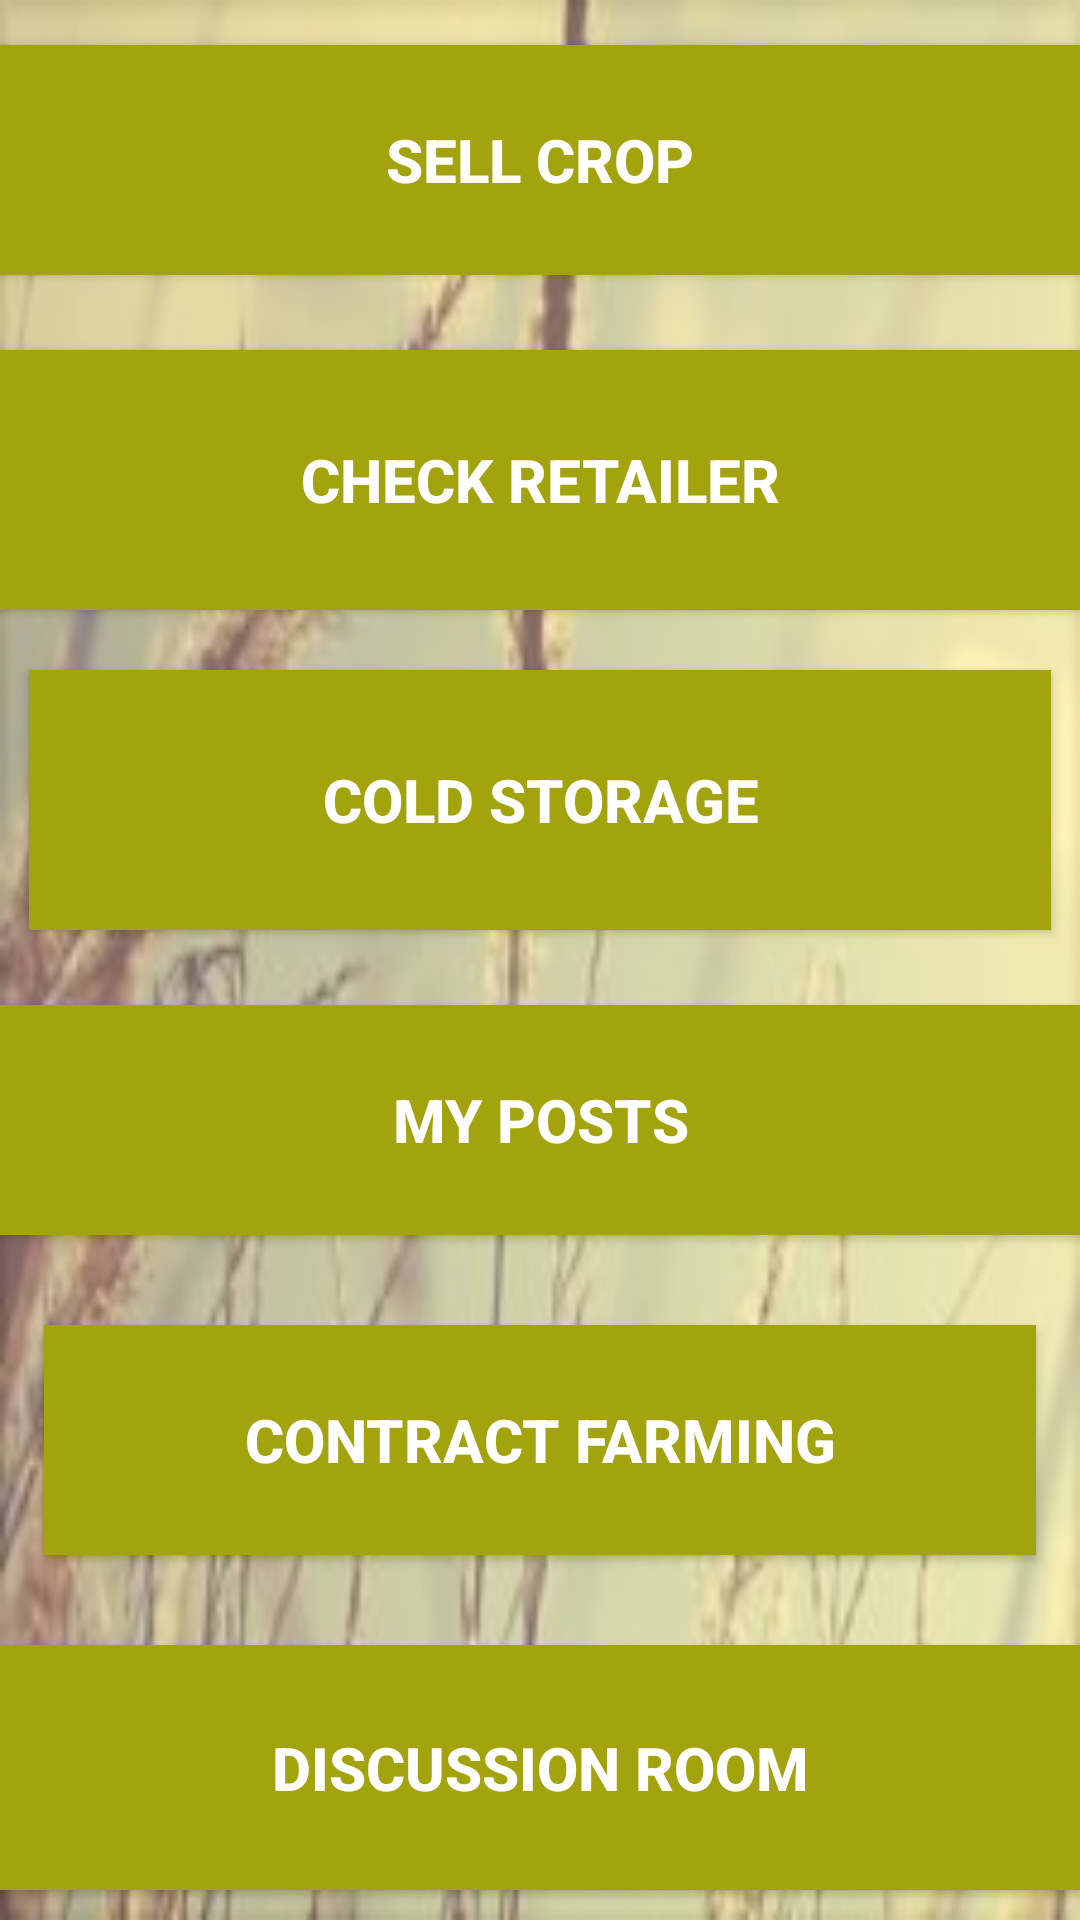

Layout XML and referenced resources for this Android screen:
<!-- AndroidManifest.xml: application theme AppTheme -->
<!-- res/layout/activity_farmer_functioning.xml -->
<?xml version="1.0" encoding="utf-8"?>
<LinearLayout xmlns:android="http://schemas.android.com/apk/res/android"
    xmlns:tools="http://schemas.android.com/tools"
    android:id="@+id/activity_farmer_functioning"
    android:layout_width="match_parent"
    android:layout_height="match_parent"
    android:paddingBottom="@dimen/activity_vertical_margin"
    android:layout_marginTop="20dp"
    android:background="@drawable/last"
    android:paddingLeft="@dimen/activity_horizontal_margin"
    android:orientation="vertical"
    android:paddingRight="@dimen/activity_horizontal_margin"
    android:paddingTop="@dimen/activity_vertical_margin"
    tools:context="farmindia.bmpl.com.farmindia.FarmerFunctioningActivity">

    <LinearLayout
        android:layout_width="match_parent"
        android:layout_height="0dp"
        android:orientation="horizontal"
        android:layout_weight="1">

        <Button
            android:id="@+id/sellcrop_btn"
            android:layout_width="match_parent"
            android:layout_height="match_parent"
            android:layout_marginTop="15dp"
            android:textSize="20sp"
            android:textColor="#FFFF"
            android:textStyle="bold"
            android:layout_marginBottom="15dp"
            android:background="#A3A30E"
            android:text="@string/sell"
            />

    </LinearLayout>

    <LinearLayout
        android:layout_width="match_parent"
        android:layout_height="0dp"
        android:orientation="horizontal"
        android:layout_weight="1">


        <Button
        android:id="@+id/checkret_btn"
        android:layout_width="match_parent"
            android:layout_height="match_parent"
            android:background="#A3A30E"

        android:textSize="20sp"
        android:textStyle="bold"
        android:layout_marginTop="10dp"
        android:layout_marginBottom="10dp"
        android:textColor="#FFFF"

        android:text="@string/chkretailer"
         />
</LinearLayout>
    <LinearLayout
        android:layout_width="match_parent"
        android:layout_height="0dp"
        android:layout_weight="1">
    <Button
        android:id="@+id/chkcold_btn"
        android:layout_width="match_parent"
        android:layout_height="match_parent"
        android:background="#A3A30E"
        android:text="@string/storage"
        android:layout_margin="10dp"
        android:textSize="20sp"
        android:textColor="#FFFF"
        android:textStyle="bold"
        />
    </LinearLayout>
    <LinearLayout
        android:layout_width="match_parent"
        android:layout_height="0dp"
        android:layout_weight="1">

    <Button
        android:id="@+id/stk_btn"
        android:layout_width="match_parent"
        android:layout_height="match_parent"
        android:layout_marginTop="15dp"
        android:layout_marginBottom="15dp"
        android:textSize="20sp"
        android:textColor="#FFFF"
        android:textStyle="bold"

        android:background="#A3A30E"
        android:text="My Posts" />
</LinearLayout>
    <LinearLayout
        android:layout_width="match_parent"
        android:layout_height="0dp"
        android:layout_weight="1">
        <Button
        android:id="@+id/cntrtfrm_btn"
        android:layout_width="match_parent"
        android:layout_height="match_parent"
        android:text="Contract Farming"
        android:textSize="20sp"
        android:textColor="#FFFF"
        android:textStyle="bold"
        android:layout_margin="15dp"
            android:background="#A3A30E"
        />
    </LinearLayout>

    <LinearLayout
        android:layout_width="match_parent"
        android:layout_height="0dp"
        android:layout_weight="1">
    <Button
        android:id="@+id/discroom_btn"
        android:background="#A3A30E"
        android:layout_width="match_parent"
        android:layout_height="match_parent"
        android:layout_marginTop="15dp"
        android:layout_marginBottom="10dp"
        android:textSize="20sp"
        android:textStyle="bold"
        android:textColor="#FFFF"

        android:text="Discussion Room"
         />
    </LinearLayout>
</LinearLayout>
<!-- resources referenced by this layout -->
<resources>
  <!-- drawable last: png bitmap (drawable, 94993 bytes) -->
  <string name="chkretailer">Check Retailer</string>
  <string name="sell">Sell Crop</string>
  <string name="storage">Cold Storage</string>
  <style name="AppTheme" parent="Theme.AppCompat.Light.DarkActionBar">
          
  
          <item name="colorPrimary">#A3A30E</item>
          <item name="colorPrimaryDark">#89890B</item>
          <item name="colorAccent">#F5120e</item>
      </style>
</resources>
